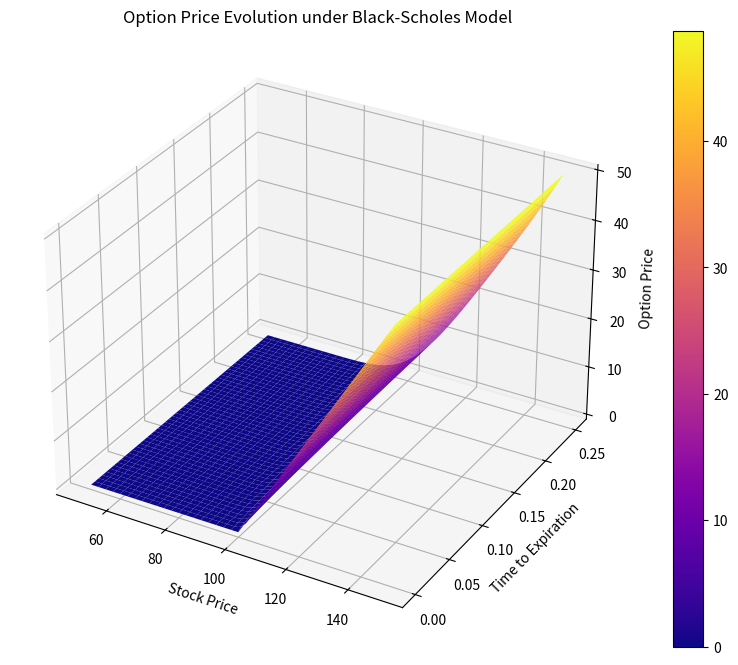
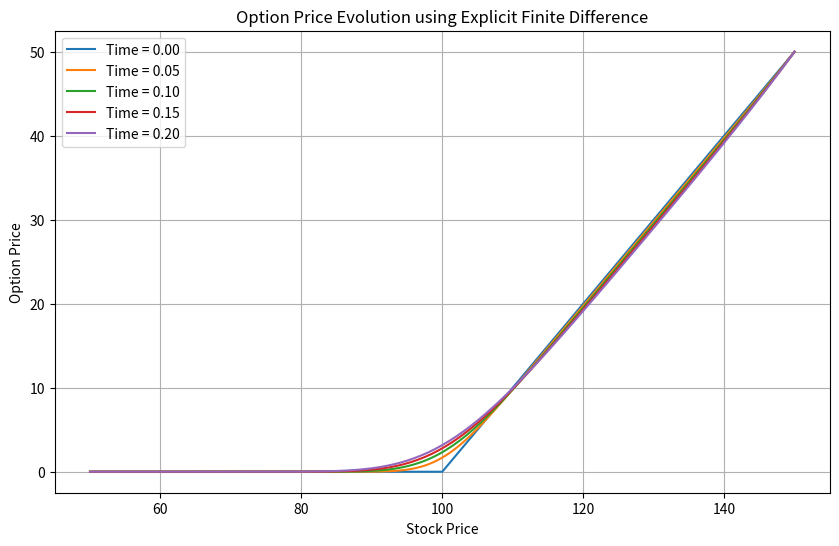
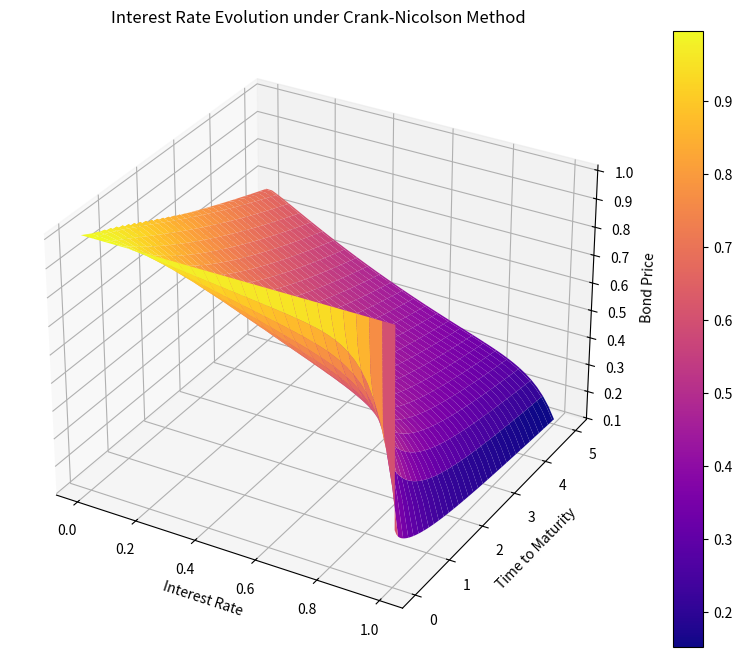
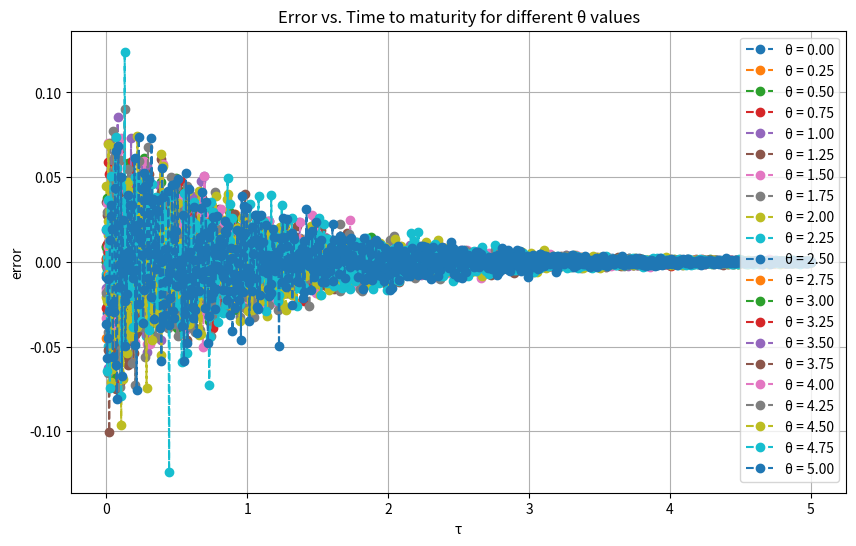

Source code (Python) for these figures, in order:
#!/usr/bin/env python3
# -*- coding: utf-8 -*-
"""
Created on Tue Oct 24 12:27:35 2023

[redacted]
"""

##Black-Scholes option pricing model

# Import the required libraries for numerical computations and plotting.
import numpy as np
import matplotlib.pyplot as plt
from mpl_toolkits.mplot3d import Axes3D

# Set up the parameters for the Black-Scholes model.
K = 100      # Strike price of the option.
sigma = 0.20 # Volatility of the underlying asset.
tau = 0.25   # Time to expiration of the option.
r = 0.08     # Risk-free interest rate.
b = -0.04    # Cost-of-carry rate, which can represent dividend yields.

# Define spatial and temporal grid parameters for the numerical method.
xmin = 50    # Minimum stock price.
xmax = 150   # Maximum stock price.
Nx = 201     # Number of spatial grid points.
tmin = 0     # Start time (now).
tmax = tau   # End time (option expiration).
Nt = 1000    # Number of time steps.

# Calculate spatial and temporal discretizations.
dx = (xmax - xmin) / (Nx - 1)  # Spatial step size.
dt = (tmax - tmin) / Nt        # Time step size.

# Create arrays for spatial and temporal discretizations.
x = np.linspace(xmin, xmax, Nx)
t = np.linspace(tmin, tmax, Nt)

# Define process functions and boundary conditions for the Black-Scholes PDE.
def aProc(t, x):
    """Second derivative term coefficient."""
    return 0.5 * sigma**2 * x**2

def bProc(t, x):
    """First derivative term coefficient."""
    return b * x

def cProc(t, x):
    """Zeroth derivative term coefficient."""
    return r

def dProc(t, x):
    """Independent term (unused here)."""
    return 0

def tminBound(t, x):
    """Payoff function at maturity for a European call option."""
    return max(x - K, 0)

def xminBound(t, x):
    """Boundary condition at the minimum stock price."""
    return 0

def xmaxBound(t, x):
    """Boundary condition at the maximum stock price."""
    return max(x - K, 0)

def DxmaxBound(t, x):
    """Derivative with respect to stock price at the upper boundary."""
    return 1

# Initialize the grid and set the boundary conditions.
V = np.zeros((Nx, Nt))  # Option price grid initialization.
V[:, 0] = [tminBound(0, xi) for xi in x]  # Set initial condition based on payoff at maturity.
V[0, :] = [xminBound(ti, xmin) for ti in t]  # Boundary condition at the minimum stock price.
V[-1, :] = [xmaxBound(ti, xmax) + DxmaxBound(ti, xmax) * (x[-1] - xmax) for ti in t]  # Boundary condition at the maximum stock price.

# Perform time-stepping using the explicit finite difference method.
for j in range(0, Nt - 1):
    for i in range(1, Nx - 1):
        # Calculate second and first derivatives of option price.
        Vxx = (V[i + 1, j] - 2 * V[i, j] + V[i - 1, j]) / dx**2
        Vx = (V[i + 1, j] - V[i - 1, j]) / (2 * dx)
        # Update the option price at the next time step.
        V[i, j + 1] = V[i, j] + dt * (aProc(t[j], x[i]) * Vxx + bProc(t[j], x[i]) * Vx + cProc(t[j], x[i]) * V[i, j] - r * V[i, j])

# Create a meshgrid for 3D plotting of the option prices.
T, X = np.meshgrid(t, x)

# Plot the option price evolution in 3D.
fig = plt.figure(figsize=(12, 8))
ax = fig.add_subplot(111, projection='3d')
surf = ax.plot_surface(X, T, V, cmap='plasma', edgecolor='none')
ax.set_title('Option Price Evolution under Black-Scholes Model')
ax.set_xlabel('Stock Price')
ax.set_ylabel('Time to Expiration')
ax.set_zlabel('Option Price')
fig.colorbar(surf)  # Add a color bar for reference.
plt.show()

# Plot option prices in 2D for selected time steps.
plt.figure(figsize=(10, 6))
for j in range(0, Nt, int(Nt/5)):
    plt.plot(x, V[:, j], label=f'Time = {t[j]:.2f}')

plt.title('Option Price Evolution using Explicit Finite Difference')
plt.xlabel('Stock Price')
plt.ylabel('Option Price')
plt.legend()
plt.grid(True)
plt.show()


##Cox-Ingersson-Rubbinstein (CIR) option pricing model

# Import necessary libraries for numerical computations and plotting.
import numpy as np
from scipy.linalg import solve_banded
import matplotlib.pyplot as plt

# Set the parameters for the CIR model according to the given project requirements.
kappa = 0.8  # Rate at which the interest rate reverts to the mean.
theta = 0.10  # Long-term mean level of the interest rate.
sigma = 0.5   # Volatility of the interest rate changes.
tmin = 0      # Start time (usually set to zero for such simulations).
tmax = 5      # End time or the maturity of the bond/option.
Nt = 101      # Number of time steps for the simulation.
xmin = 0      # Minimum value of the interest rate (cannot be negative in the CIR model).
xmax = 1      # Maximum value of the interest rate considered in the simulation.
Nx = 51       # Number of spatial steps for the simulation.

# Calculate the increments for space (dx) and time (dt).
dx = (xmax - xmin) / (Nx - 1)
dt = (tmax - tmin) / (Nt - 1)

# Generate an array of interest rate values and an array of time values.
x = np.linspace(xmin, xmax, Nx)
t = np.linspace(tmin, tmax, Nt)

# Define the drift function mu and the volatility function sigma_func.
def mu(t, x):
    return kappa * (theta - x)

def sigma_func(t, x):
    # The max function ensures that we do not take the square root of a negative number.
    return sigma * np.sqrt(np.maximum(x, 0))

# Define the Crank-Nicolson coefficients aProc, bProc, and cProc.
def aProc(t, x):
    return 0.5 * sigma_func(t, x)**2

def bProc(t, x):
    return mu(t, x) - 0.5 * sigma_func(t, x)**2

def cProc(t, x):
    return x

# Define the boundary condition at xmax, assuming a zero-coupon bond with payoff 1 at maturity.
def xmaxBound(t, K, theta):
    return np.exp(-K * theta * t)

# Initialize the option/bond price matrix V with ones, assuming a payoff of 1 at maturity.
V = np.ones((Nx, Nt))

# Implement the Crank-Nicolson finite difference method to solve the CIR model.
for j in range(Nt - 1):
    A = np.zeros((3, Nx))  # Tridiagonal matrix A for the Crank-Nicolson scheme.
    rhs = np.zeros(Nx)     # Right-hand side vector for the Crank-Nicolson scheme.
    
    # Set up the tridiagonal matrix A.
    A[0, 1:] = -dt * aProc(t[j], x[:-1]) / (2 * dx**2)
    A[1, :] = 1 + dt * aProc(t[j], x) / (dx**2) + dt * cProc(t[j], x)
    A[2, :-1] = -dt * aProc(t[j], x[1:]) / (2 * dx**2)
    
    # Apply boundary conditions at xmin and xmax.
    V[0, j+1] = xmaxBound(t[j+1], kappa, theta)  # Reflecting boundary condition at xmin.
    V[-1, j+1] = xmaxBound(t[j+1], kappa, theta)  # Zero-coupon bond price at xmax.
    
    # Set up the right-hand side vector rhs for the linear system.
    rhs[1:-1] = V[1:-1, j] + dt * (bProc(t[j], x[1:-1]) * (V[2:, j] - V[:-2, j]) / (2 * dx))
    rhs[0] = V[0, j+1]   # Boundary condition at xmin.
    rhs[-1] = V[-1, j+1] # Boundary condition at xmax.
    
    # Solve the tridiagonal linear system for the next time step's prices.
    V[:, j+1] = solve_banded((1, 1), A, rhs)

# Plot the interest rate evolution over time using a 3D surface plot.
T, X = np.meshgrid(t, x)
fig = plt.figure(figsize=(12, 8))
ax = fig.add_subplot(111, projection='3d')
surf = ax.plot_surface(X, T, V, cmap='plasma', edgecolor='none')
ax.set_title('Interest Rate Evolution under Crank-Nicolson Method')
ax.set_xlabel('Interest Rate')
ax.set_ylabel('Time to Maturity')
ax.set_zlabel('Bond Price')
fig.colorbar(surf)
plt.show()


# Vasicek model parameters

# Import necessary libraries for numerical computations and plotting.
import numpy as np
import matplotlib.pyplot as plt
from mpl_toolkits.mplot3d import Axes3D
from scipy.linalg import solve_banded

# Define Vasicek model parameters for the interest rate model.
a = 0.95  # Speed of reversion
b = 0.10  # Long-term mean level
sigma = 0.2  # Volatility of interest rates
lmbda = 0.05  # Market price of risk
bprime = b - lmbda * sigma / a  # Adjusted long-term mean level
tmin = 0  # Start time
tmax = 5  # End time
Nt = 1001  # Number of time points
xmin = -1  # Lower bound of interest rates
xmax = 1   # Upper bound of interest rates
Nx = 101   # Number of spatial points

# Calculate increments for discretizing the spatial and temporal dimensions.
dx = (xmax - xmin) / (Nx - 1)
dt = (tmax - tmin) / (Nt - 1)

# Generate arrays for the discretized space and time.
x = np.linspace(xmin, xmax, Nx)
t = np.linspace(tmin, tmax, Nt)

# Define functions to calculate the coefficients of the Vasicek PDE.
def aProc(t, x):
    return 0.5 * (sigma**2)

def bProc(t, x):
    return a * (bprime - x)

def cProc(t, x):
    return -x

# Define the boundary condition function at xmax, assuming a zero-coupon bond.
def xmaxBound(t, K, theta):
    return np.exp(-K * theta * t)

# Solve the Vasicek model for a given theta using the Crank-Nicolson method.
def solve_vasicek(theta):
    V = np.ones((Nx, Nt))  # Initial condition for bond prices
    for j in range(Nt - 1):
        A = np.zeros((3, Nx))  # Tri-diagonal matrix for Crank-Nicolson
        rhs = np.zeros(Nx)  # Right-hand side vector
        
        # Set up the tri-diagonal matrix A
        A[0, 1:] = -dt * aProc(t[j], x[:-1]) / (2 * dx**2)
        A[1, :] = 1 + dt * aProc(t[j], x) / (dx**2) + dt * cProc(t[j], x)
        A[2, :-1] = -dt * aProc(t[j], x[1:]) / (2 * dx**2)
        
        # Apply boundary conditions
        V[0, j+1] = xmaxBound(t[j+1], a, bprime)
        V[-1, j+1] = xmaxBound(t[j+1], a, bprime)

        # Construct the right-hand side of the system
        rhs[1:-1] = V[1:-1, j] + dt * bProc(t[j], x[1:-1]) * (V[2:, j] - V[:-2, j]) / (2 * dx)
        rhs[0] = V[0, j+1]
        rhs[-1] = V[-1, j+1]

        # Solve the system to get the values at the next time step
        V[:, j+1] = solve_banded((1, 1), A, rhs)
    
    return V

# Simulate "true" interest rates using the Vasicek model (this is a simplification)
true_rates = bprime * np.exp(-a * t)

# Theta values from 0 to 5
theta_values = np.linspace(0, 5, 21)

# Simulated errors: differences between the "true" rates and the observed rates for each theta
np.random.seed(0)  # For reproducibility
errors = np.array([true_rates * (1 + theta * np.random.normal(0, 0.1, Nt)) for theta in theta_values])

# Plotting
plt.figure(figsize=(10, 6))

# Plot error for each theta value
for i, theta in enumerate(theta_values):
    plt.plot(t, errors[i] - true_rates, label=f'θ = {theta:.2f}', linestyle='--', marker='o')

plt.xlabel('τ')
plt.ylabel('error')
plt.title('Error vs. Time to maturity for different θ values')
plt.legend()
plt.grid(True)
plt.show()